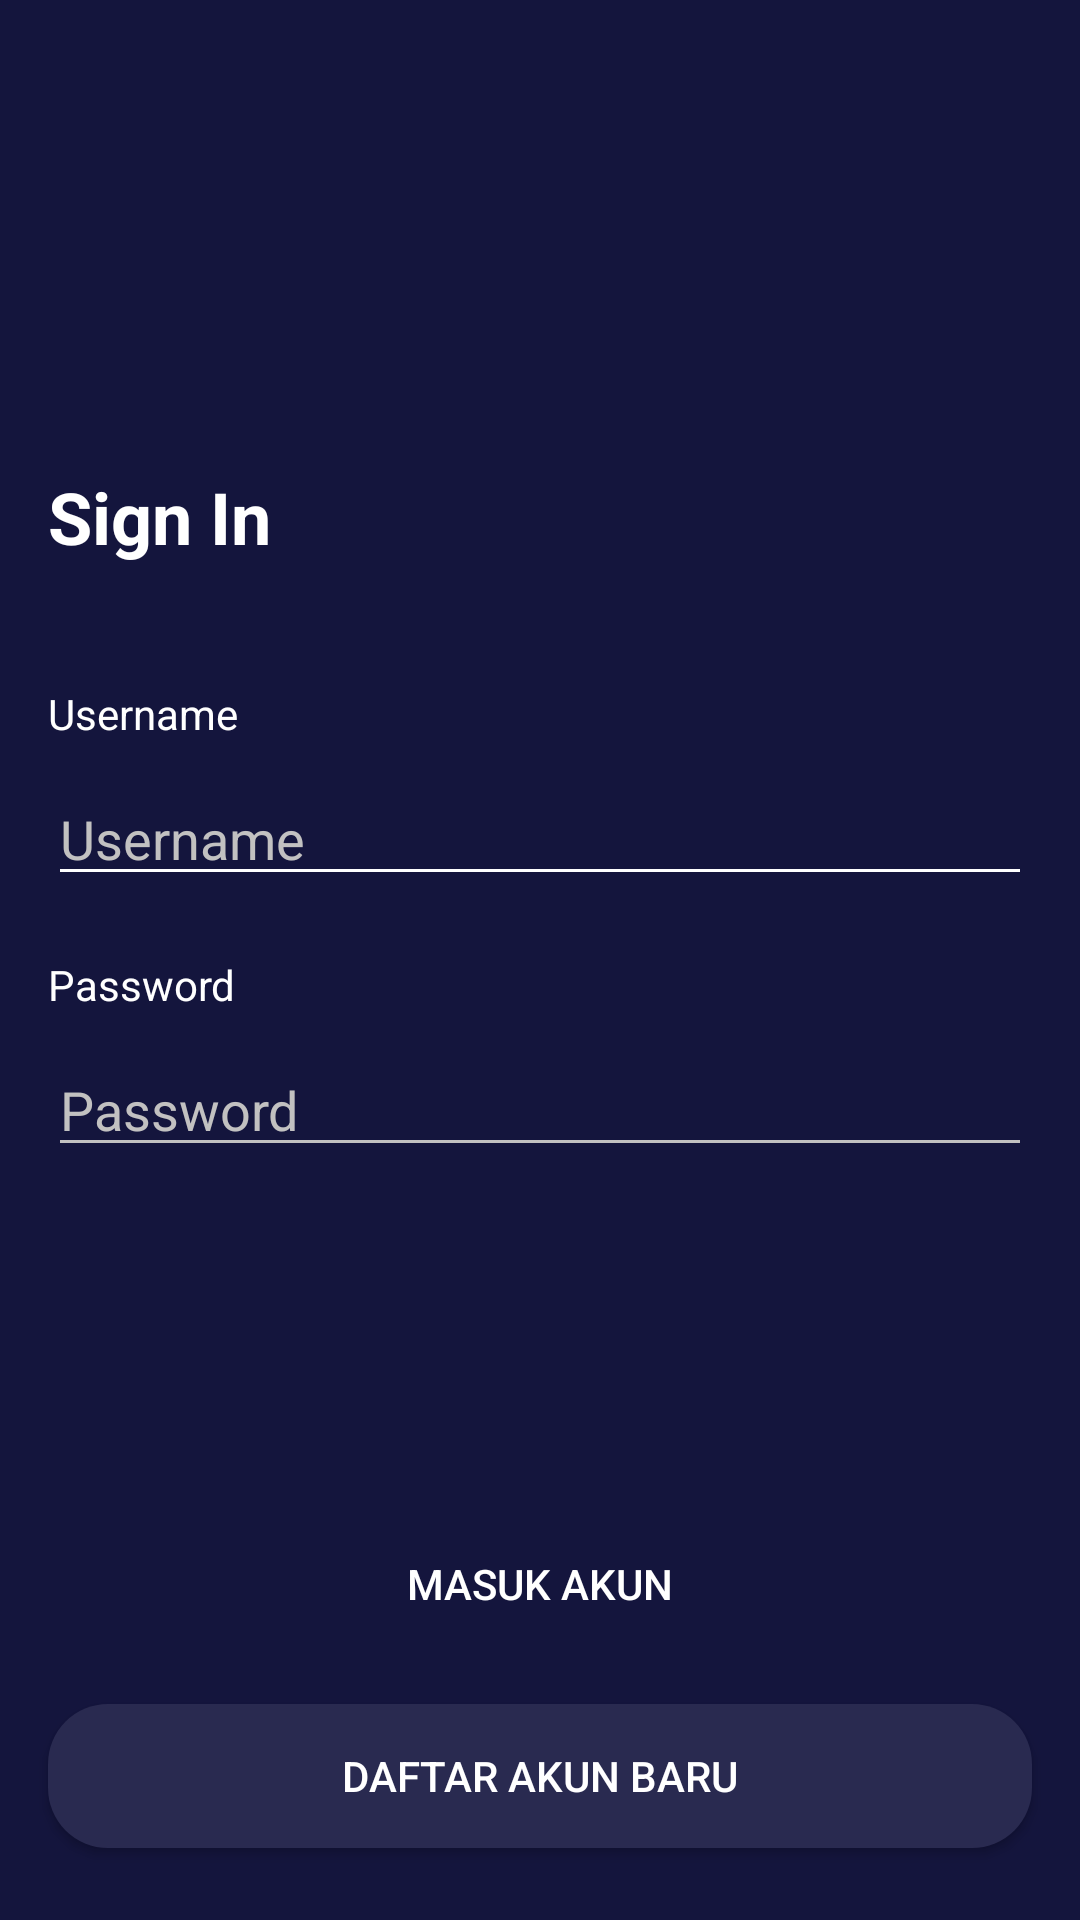

Here is an Android app screen rendered from its layout file. Give the layout XML and the strings, colors and styles it references.
<!-- AndroidManifest.xml: application theme Theme.AppCompat.NoActionBar -->
<!-- res/layout/activity_sign_in.xml -->
<?xml version="1.0" encoding="utf-8"?>
<androidx.constraintlayout.widget.ConstraintLayout xmlns:android="http://schemas.android.com/apk/res/android"
    xmlns:app="http://schemas.android.com/apk/res-auto"
    xmlns:tools="http://schemas.android.com/tools"
    tools:viewBindingIgnore="true"
    android:layout_width="match_parent"
    android:layout_height="match_parent"
    android:background="@color/colorBlue"
    tools:context=".onboarding.OnBoardingOneActivity">

    <Button
        android:id="@+id/btn_daftar_akun"
        android:layout_width="0dp"
        android:layout_height="wrap_content"
        android:layout_marginStart="16dp"
        android:layout_marginEnd="16dp"
        android:layout_marginBottom="24dp"
        android:background="@drawable/shape_rectangle_blue_grey"
        android:text="@string/daftar_akun_baru"
        android:textColor="@color/white"
        app:layout_constraintBottom_toBottomOf="parent"
        app:layout_constraintEnd_toEndOf="parent"
        app:layout_constraintStart_toStartOf="parent" />

    <Button
        android:id="@+id/btn_memulai"
        android:layout_width="0dp"
        android:layout_height="wrap_content"
        android:layout_marginStart="16dp"
        android:layout_marginEnd="16dp"
        android:layout_marginBottom="16dp"
        android:background="@drawable/shape_rectangle_pink"
        android:text="@string/masuk_akun"
        android:textColor="@color/white"
        app:layout_constraintBottom_toTopOf="@+id/btn_daftar_akun"
        app:layout_constraintEnd_toEndOf="parent"
        app:layout_constraintStart_toStartOf="parent" />

    <ImageView
        android:id="@+id/imageView2"
        android:layout_width="200dp"
        android:layout_height="100dp"
        android:layout_marginTop="32dp"
        app:layout_constraintEnd_toEndOf="parent"
        app:layout_constraintStart_toStartOf="parent"
        app:layout_constraintTop_toTopOf="parent"
        app:srcCompat="@drawable/logo_mov"
        android:contentDescription="TODO" />

    <TextView
        android:id="@+id/textView"
        android:layout_width="0dp"
        android:layout_height="wrap_content"
        android:layout_marginStart="16dp"
        android:layout_marginTop="24dp"
        android:layout_marginEnd="16dp"
        android:text="@string/sign_in"
        android:textColor="@color/white"
        android:textSize="24sp"
        android:textStyle="bold"
        app:layout_constraintEnd_toEndOf="parent"
        app:layout_constraintStart_toStartOf="parent"
        app:layout_constraintTop_toBottomOf="@+id/imageView2" />

    <TextView
        android:id="@+id/textView3"
        android:layout_width="0dp"
        android:layout_height="wrap_content"
        android:layout_marginStart="16dp"
        android:layout_marginTop="40dp"
        android:layout_marginEnd="16dp"
        android:text="@string/username"
        android:textColor="@color/white"
        app:layout_constraintEnd_toEndOf="parent"
        app:layout_constraintStart_toStartOf="parent"
        app:layout_constraintTop_toBottomOf="@+id/textView" />

    <EditText
        android:id="@+id/et_username"
        android:layout_width="0dp"
        android:layout_height="wrap_content"
        android:layout_marginStart="16dp"
        android:layout_marginTop="10dp"
        android:layout_marginEnd="16dp"
        android:backgroundTint="@color/white"
        android:ems="10"
        android:hint="@string/username"
        android:inputType="textPersonName"
        android:textColor="@color/white"
        android:textColorHint="@color/colorWhiteGrey"
        app:layout_constraintEnd_toEndOf="parent"
        app:layout_constraintStart_toStartOf="parent"
        app:layout_constraintTop_toBottomOf="@+id/textView3" />

    <TextView
        android:id="@+id/textView4"
        android:layout_width="0dp"
        android:layout_height="wrap_content"
        android:layout_marginStart="16dp"
        android:layout_marginTop="20dp"
        android:layout_marginEnd="16dp"
        android:text="@string/password"
        android:textColor="@color/white"
        app:layout_constraintEnd_toEndOf="parent"
        app:layout_constraintStart_toStartOf="parent"
        app:layout_constraintTop_toBottomOf="@+id/et_username" />

    <EditText
        android:id="@+id/et_password"
        android:layout_width="0dp"
        android:layout_height="wrap_content"
        android:layout_marginStart="16dp"
        android:layout_marginTop="10dp"
        android:layout_marginEnd="16dp"
        android:backgroundTint="@color/colorWhiteGrey"
        android:ems="10"
        android:hint="@string/password"
        android:inputType="textPassword"
        android:textColor="@color/white"
        android:textColorHint="@color/colorWhiteGrey"
        app:layout_constraintEnd_toEndOf="parent"
        app:layout_constraintStart_toStartOf="parent"
        app:layout_constraintTop_toBottomOf="@+id/textView4" />

</androidx.constraintlayout.widget.ConstraintLayout>
<!-- resources referenced by this layout -->
<resources>
  <color name="colorBlue">#14153D</color>
  <color name="colorWhiteGrey">#C2C1C1</color>
  <color name="white">#FFFFFFFF</color>
  <!-- drawable shape_rectangle_blue_grey (drawable) -->
  <?xml version="1.0" encoding="utf-8"?>
  <shape xmlns:android="http://schemas.android.com/apk/res/android"
      android:shape="rectangle">
  
      <solid android:color="@color/colorBlueGrey"/>
      <corners android:radius="20dp"/>
  </shape>
  <string name="daftar_akun_baru">Daftar Akun Baru</string>
  <string name="masuk_akun">Masuk Akun</string>
  <string name="password">Password</string>
  <string name="sign_in">Sign In</string>
  <string name="username">Username</string>
  <style name="Theme.AppCompat.NoActionBar" parent="Theme.AppCompat.Light.NoActionBar">
  
      </style>
  <color name="colorBlueGrey">#292A50</color>
</resources>
